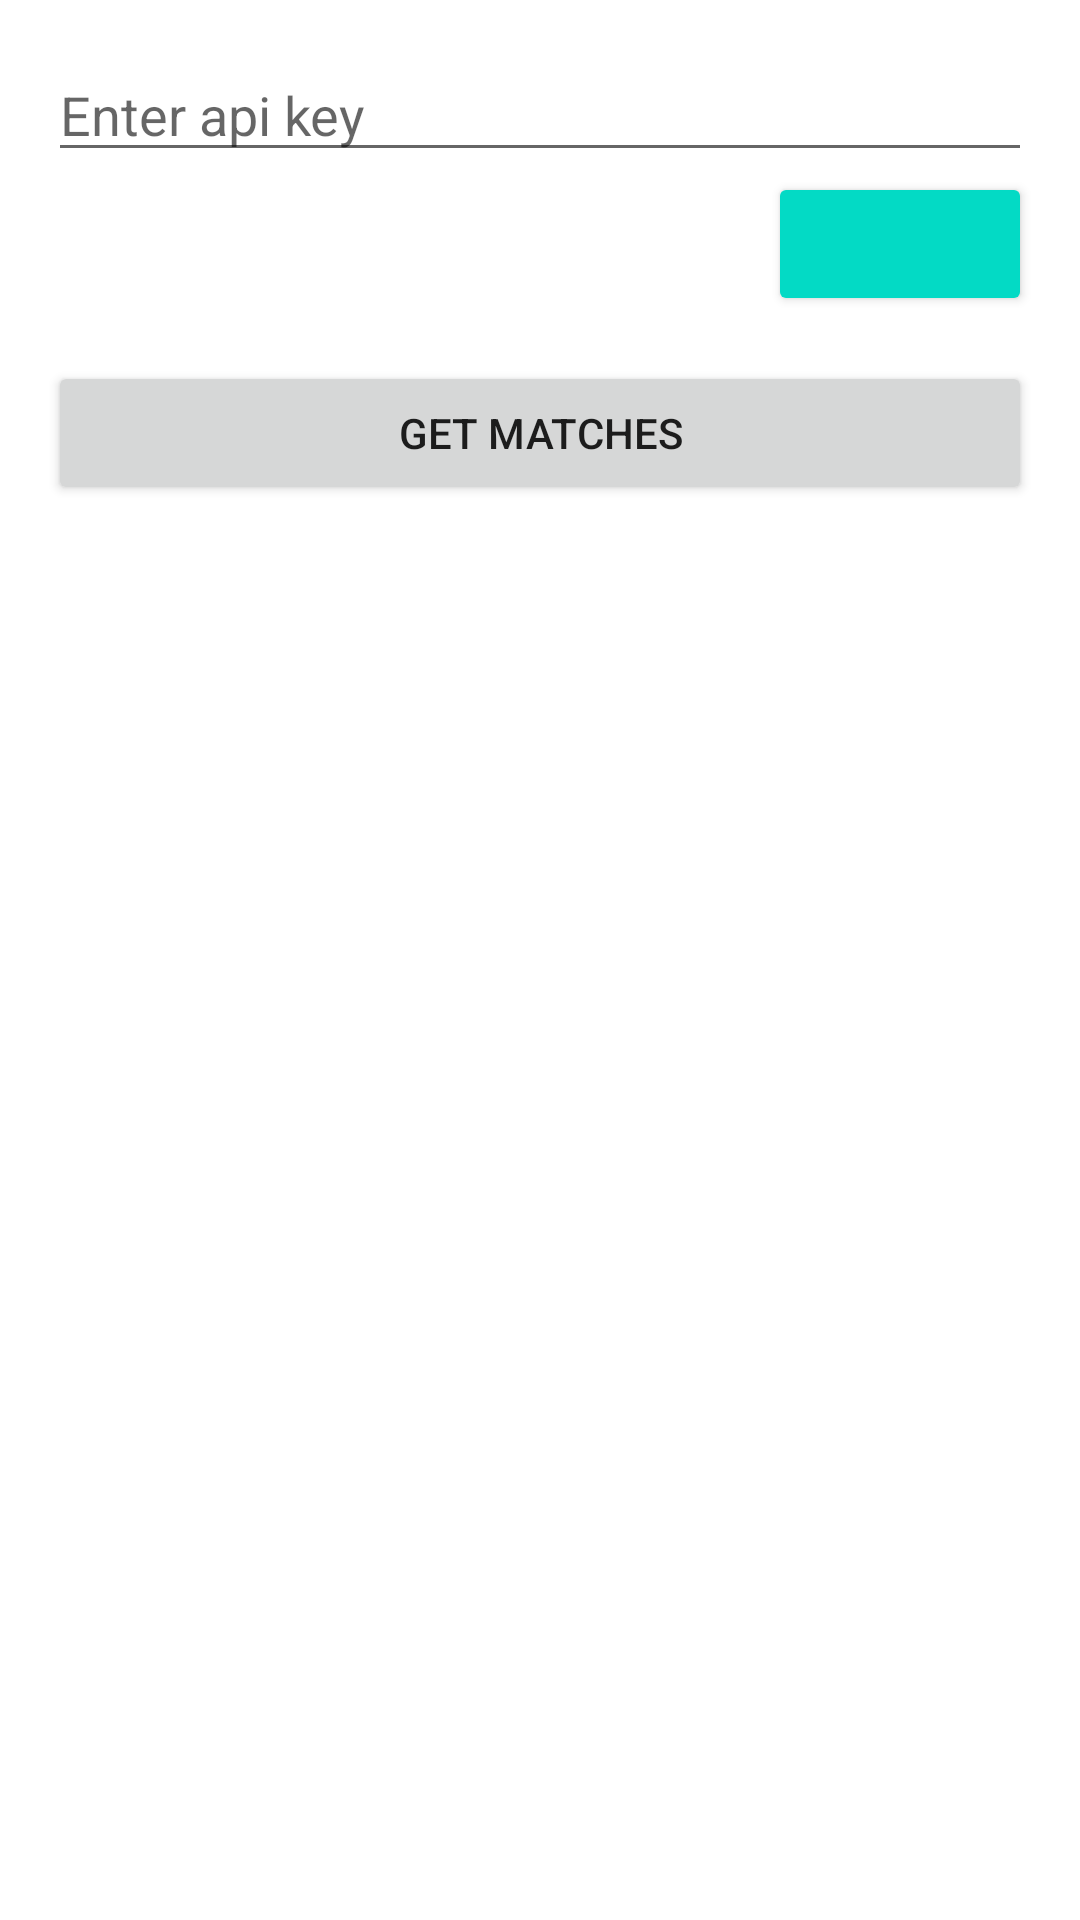

Reconstruct the res/layout file that produces this screen, plus the resources it refers to.
<!-- AndroidManifest.xml: application theme Theme.Odds -->
<!-- res/layout/activity_matches.xml -->
<?xml version="1.0" encoding="utf-8"?>
<layout xmlns:android="http://schemas.android.com/apk/res/android"
    xmlns:tools="http://schemas.android.com/tools">

    <data>

        <variable
            name="viewModel"
            type="com.notification.odds.viewmodels.MyViewModel" />


    </data>

    <ScrollView
        android:layout_width="match_parent"
        android:layout_height="match_parent"
        android:padding="16dp"
        tools:context=".ui.MainActivity">

        <androidx.appcompat.widget.LinearLayoutCompat
            android:id="@+id/mainLinearLayout"
            android:layout_width="match_parent"
            android:layout_height="wrap_content"
            android:orientation="vertical">

            <ProgressBar
                android:visibility="gone"
                android:layout_width="wrap_content"
                android:layout_height="wrap_content"
                android:layout_gravity="center"
                android:id="@+id/progressBar" />

            <EditText
                android:id="@+id/apikey_ET"
                android:layout_width="match_parent"
                android:layout_height="wrap_content"
                android:hint="Enter api key" />
            <Button
                android:backgroundTint="@color/teal_200"
                android:text="@{viewModel.remainingRe}"
                android:id="@+id/remaingRequests"
                android:textColor="@color/black"
                android:layout_width="wrap_content"
                android:layout_gravity="end"
                android:layout_height="wrap_content"
                android:layout_marginBottom="15dp" />


            <Button
                android:text="Get Matches"
                android:id="@+id/getMatches_btn"
                android:layout_width="match_parent"
                android:layout_height="wrap_content"
                android:layout_marginBottom="15dp" />


        </androidx.appcompat.widget.LinearLayoutCompat>


    </ScrollView>
</layout>
<!-- resources referenced by this layout -->
<resources>
  <style name="Theme.Odds" parent="Theme.MaterialComponents.DayNight.DarkActionBar">
          
          <item name="colorPrimary">@color/purple_500</item>
          <item name="colorPrimaryVariant">@color/purple_700</item>
          <item name="colorOnPrimary">@color/white</item>
          
          <item name="colorSecondary">@color/teal_200</item>
          <item name="colorSecondaryVariant">@color/teal_700</item>
          <item name="colorOnSecondary">@color/black</item>
          
          <item name="android:statusBarColor">?attr/colorPrimaryVariant</item>
          
      </style>
  <!-- not gathered from this repository: default colours our renderer supplied (Android Studio template values) -->
  <color name="purple_500">#FF6200EE</color>
  <color name="purple_700">#FF3700B3</color>
  <color name="teal_200">#FF03DAC5</color>
  <color name="teal_700">#FF018786</color>
  <color name="black">#FF000000</color>
  <color name="white">#FFFFFFFF</color>
</resources>
